Run: headless pygame with SDL's dummy video driver; simulated clock (each Clock.tick advances the game by its frame time, no real sleeping); random seed 0; keys injected as events and as key.get_pressed() state; no mouse input.
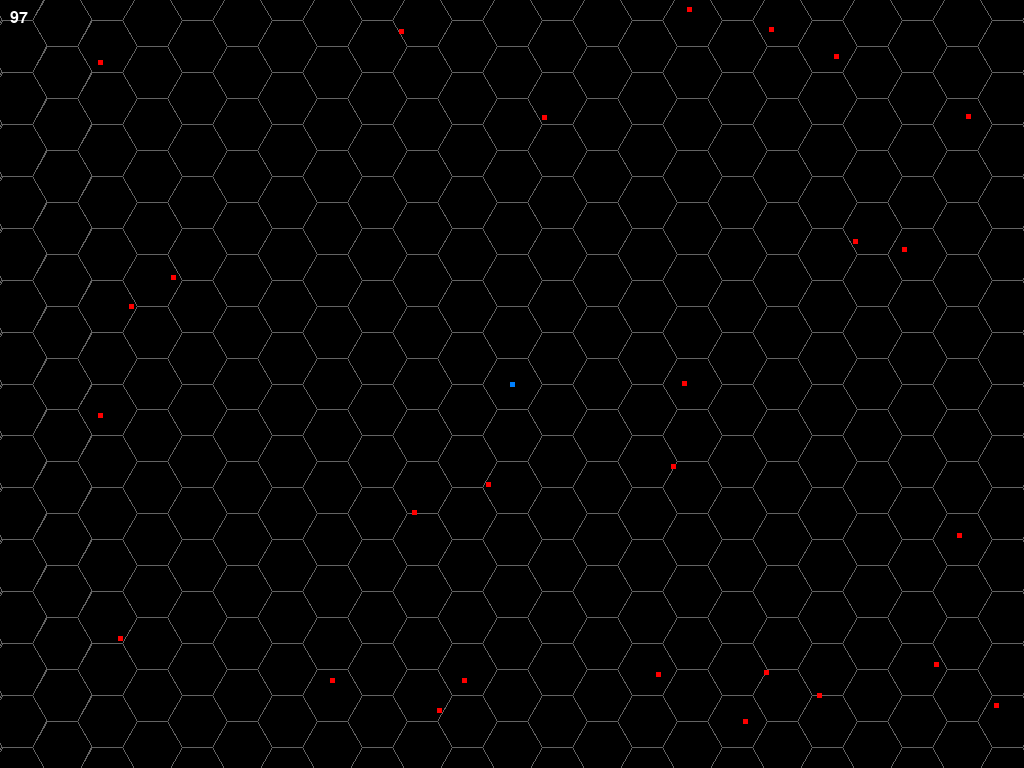
Frame 1 of 4 · flips 1–60 · no input
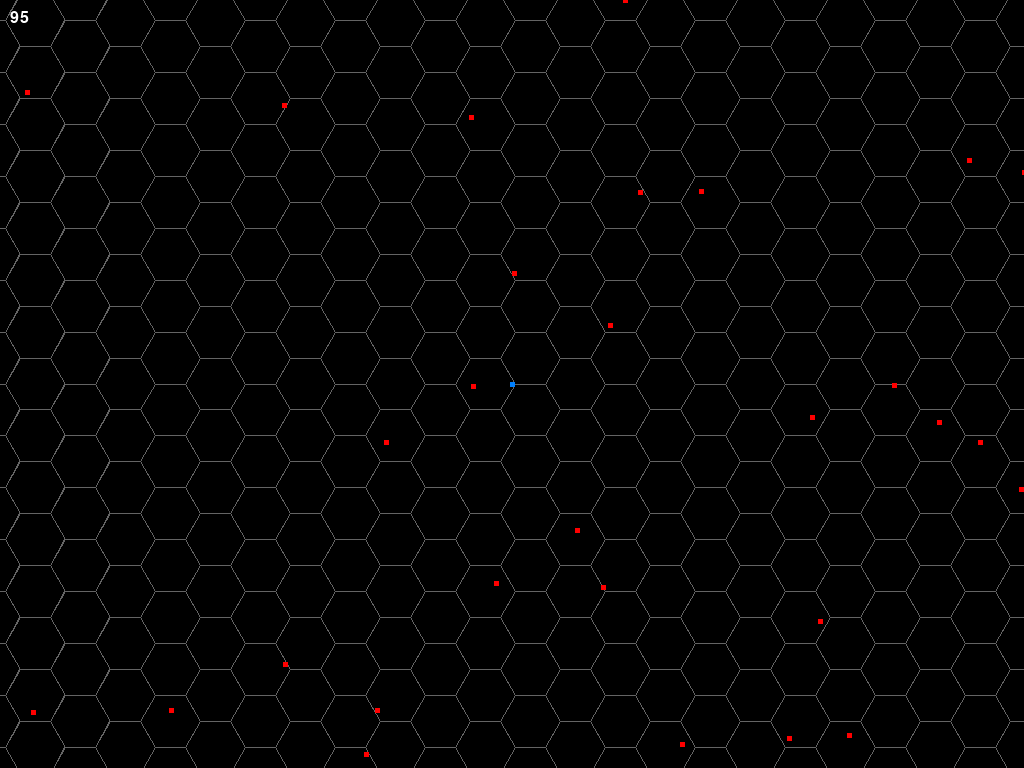
Frame 2 of 4 · flips 61–180 · tapped SPACE, RETURN · held RIGHT (→), D
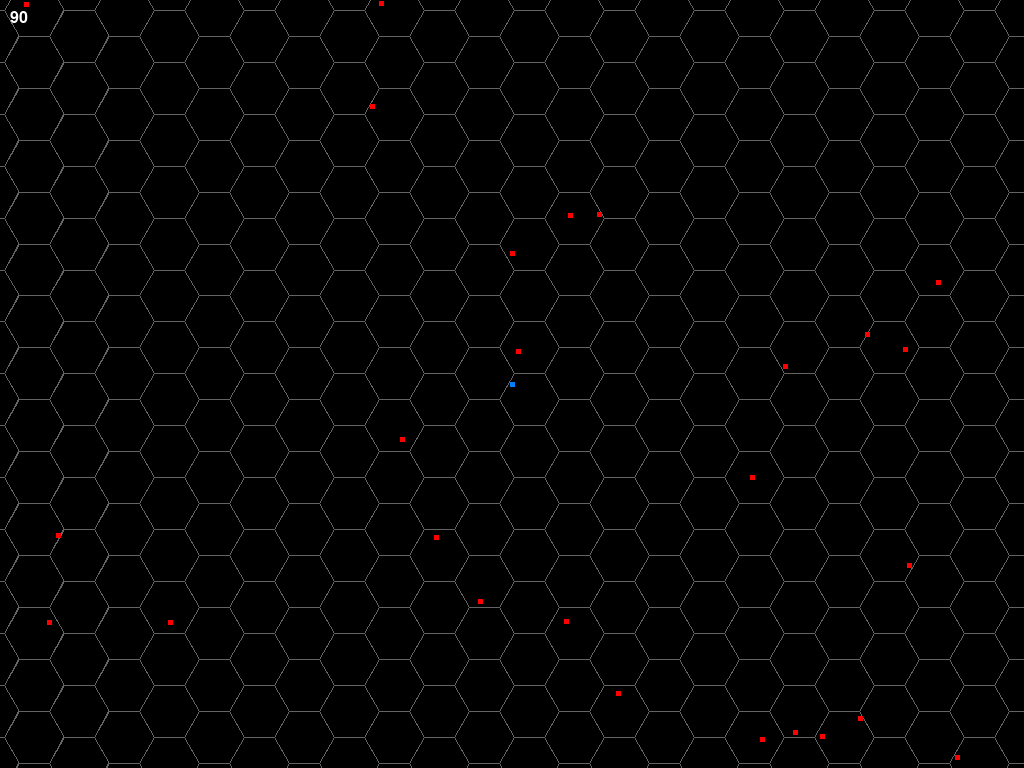
Frame 3 of 4 · flips 181–300 · held DOWN (↓), S
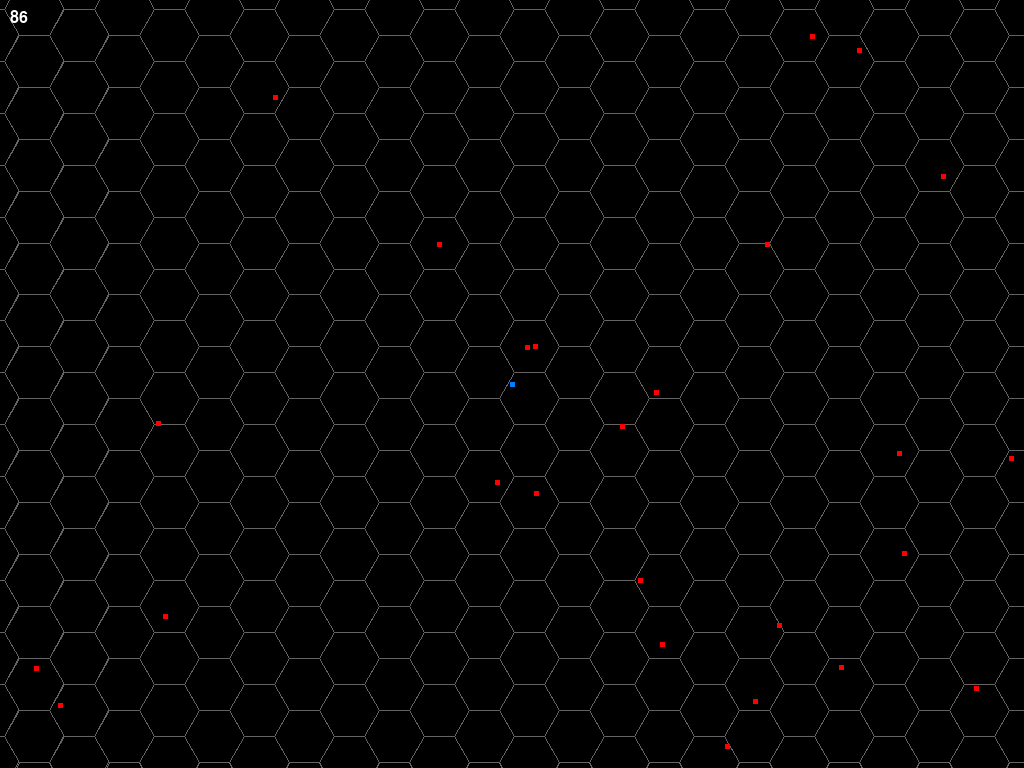
Frame 4 of 4 · flips 301–420 · held LEFT (←), A, UP (↑), W

The pygame program that drew these frames:

import pygame as pg
import math
from random import randint

pg.init()
w, h = pg.display.Info().current_w, pg.display.Info().current_h
fps = 144
screen = pg.display.set_mode((w, h))
pg.display.set_caption("runner")

def hex_points(cx, cy, R):
    return [
        (cx + R * math.cos(math.radians(60 * k)),
         cy + R * math.sin(math.radians(60 * k)))
        for k in range(6)
    ]

R = 30
cols = 36
rows = 36
hex_height = R * math.sqrt(3)

walls = []

def hex_to_pixel(q, r, R):
    x = R * 3/2 * q
    y = hex_height * (r + q/2)
    return x, y

def pixel_to_axial(x, y, R):
    q = (2/3) * x / R
    r = (-1/3) * x / R + (1/math.sqrt(3)) * y / R
    return q, r

def draw_hex_grid(surface, R, cam_x, cam_y, player):
    center_world_x = player.world_x
    center_world_y = player.world_y

    center_qf, center_rf = pixel_to_axial(center_world_x, center_world_y, R)
    center_q = round(center_qf)
    center_r = round(center_rf)

    half_cols = cols // 2
    half_rows = rows // 2

    for dq in range(-half_cols, half_cols):
        for dr in range(-half_rows, half_rows):
            q = center_q + dq
            r = center_r + dr

            radius = min(half_cols, half_rows)
            if abs(dq) + abs(dr) > radius * 2:
                continue

            cx, cy = hex_to_pixel(q, r, R)

            sx = cx - cam_x
            sy = cy - cam_y

            pts = hex_points(sx, sy, R)
            pg.draw.polygon(surface, (100, 100, 100), pts, width=1)

class Player:
    def __init__(self):
        self.world_x = 0
        self.world_y = 0
        self.size = 5
        self.color = (0, 128, 255)
        self.speed = 1
        self.speed_max = 3
        self.health = 100

    def draw(self, screen):
        pg.draw.rect(
            screen,
            self.color,
            (w//2 - self.size//2, h//2 - self.size//2, self.size, self.size)
        )

    def move(self, keys):
        if keys[pg.K_q] and keys[pg.K_z]:
            self.world_x -= self.speed / math.sqrt(2)
            self.world_y -= self.speed / math.sqrt(2)

        elif keys[pg.K_q] and keys[pg.K_s]:
            self.world_x -= self.speed / math.sqrt(2)
            self.world_y += self.speed / math.sqrt(2)

        elif keys[pg.K_d] and keys[pg.K_z]:
            self.world_x += self.speed / math.sqrt(2)
            self.world_y -= self.speed / math.sqrt(2)

        elif keys[pg.K_d] and keys[pg.K_s]:
            self.world_x += self.speed / math.sqrt(2)
            self.world_y += self.speed / math.sqrt(2)

        elif keys[pg.K_q]:
            self.world_x -= self.speed
        elif keys[pg.K_d]:
            self.world_x += self.speed
        elif keys[pg.K_z]:
            self.world_y -= self.speed
        elif keys[pg.K_s]:
            self.world_y += self.speed


class Enemy:
    def __init__(self, x, y):
        self.world_x = x
        self.world_y = y
        self.size = 5
        self.color = (255, 0, 0)
        self.dist_see = 250
        
    def draw(self, screen, cam_x, cam_y, draw_circle):
        screen_x = self.world_x - cam_x
        screen_y = self.world_y - cam_y
        pg.draw.rect(
            screen,
            self.color,
            (screen_x - self.size//2, screen_y - self.size//2, self.size, self.size)
        )
        if draw_circle == True:
            pg.draw.circle(screen, (225, 223, 0), (screen_x, screen_y), self.dist_see, width=1)
    def move(self, dx, dy):
        self.world_x += dx
        self.world_y += dy
    def check_collision(self, player):
        dist_x = self.world_x - player.world_x
        dist_y = self.world_y - player.world_y
        distance = math.sqrt(dist_x**2 + dist_y**2)
        return distance < (self.size + player.size) / 2
    def kill(self, screen, cam_x, cam_y):
        screen_x = self.world_x - cam_x
        screen_y = self.world_y - cam_y
        pg.draw.rect(screen, (255, 0, 0), (screen_x - self.size//2, screen_y - self.size//2, self.size, self.size))
        pg.display.flip()
        pg.draw.rect(screen, (255, 255, 255), (screen_x - self.size//2, screen_y - self.size//2, self.size, self.size))

def create_wall(x1, y1, x2, y2):
    walls.append(((x1, y1), (x2, y2)))

def main():
    clock = pg.time.Clock()
    player = Player()
    running = True
    enemies = [Enemy(randint(-1000, 1000), randint(-1000, 1000)) for _ in range(150)]
    draw_circle = False

    create_wall(-1000, -1000, 1000, -1000)
    create_wall(-1000, 1000, 1000, 1000)
    create_wall(-1000, -1000, -1000, 1000)
    create_wall(1000, -1000, 1000, 1000)

    while running:
        screen.fill((0, 0, 0))

        cam_x = player.world_x - w/2
        cam_y = player.world_y - h/2

        for wall in walls:
            (x1, y1), (x2, y2) = wall
            sx1 = x1 - cam_x
            sy1 = y1 - cam_y
            sx2 = x2 - cam_x
            sy2 = y2 - cam_y
            pg.draw.line(screen, (255, 255, 255), (sx1, sy1), (sx2, sy2), 1)

        font=pg.font.Font(None, 24)
        health_text = font.render(f"{player.health}",1,(255,255,255))

        draw_hex_grid(screen, R, cam_x, cam_y, player)

        for event in pg.event.get():
            if event.type == pg.QUIT:
                running = False
            if event.type == pg.KEYDOWN:
                if event.key == pg.K_ESCAPE:
                    running = False
                if event.key == pg.K_LSHIFT:
                    player.speed = player.speed_max
                if event.key == pg.K_RSHIFT:
                    player.speed = player.speed_max
                if event.key == pg.K_c:
                    draw_circle = not draw_circle

            if event.type == pg.KEYUP:
                if event.key == pg.K_LSHIFT:
                    player.speed = 1

        keys = pg.key.get_pressed()
        player.move(keys)
        player.draw(screen)

        for enemy in enemies:
            enemy.draw(screen, cam_x, cam_y, draw_circle)
            if abs(player.world_x - enemy.world_x) <= enemy.dist_see and abs(player.world_y - enemy.world_y) <= enemy.dist_see:
                if abs(player.world_x - enemy.world_x) <= enemy.dist_see and abs(player.world_y - enemy.world_y) <= enemy.dist_see:
                    enemy.move((player.world_x - enemy.world_x) / 150, (player.world_y - enemy.world_y) / 150)
                if abs(player.world_x - enemy.world_x) <= 100 and abs(player.world_y - enemy.world_y) <= 100:
                    enemy.move((player.world_x - enemy.world_x) / 120, (player.world_y - enemy.world_y) / 80)
                if abs(player.world_x - enemy.world_x) <= 75 and abs(player.world_y - enemy.world_y) <= 75:
                    enemy.move((player.world_x - enemy.world_x) / 100, (player.world_y - enemy.world_y) / 80)
                if abs(player.world_x - enemy.world_x) <= 25 and abs(player.world_y - enemy.world_y) <= 25:
                    enemy.move((player.world_x - enemy.world_x) / 2, (player.world_y - enemy.world_y) / 2)

            else:
                now = pg.time.get_ticks()
                if not hasattr(enemy, "next_move_time"):
                    enemy.next_move_time = 0
                if now >= enemy.next_move_time:
                    enemy.alea_x = randint(-1, 1)
                    enemy.alea_y = randint(-1, 1)
                    enemy.next_move_time = now + 600
                enemy.move(enemy.alea_x, enemy.alea_y)
            if enemy.check_collision(player):
                enemy.kill(screen, cam_x, cam_y)
                enemies.remove(enemy)
                player.health -= 1


        if player.health <= 0:
            print("Game Over")
            running = False

        if player.world_x < -1000:
            player.world_x = -999
        if player.world_x > 1000:
            player.world_x = 999
        if player.world_y < -1000:
            player.world_y = -999
        if player.world_y > 1000:
            player.world_y = 999

        for enemy in enemies:
            if enemy.world_x < -1000 or enemy.world_x > 1000 or enemy.world_y < -1000 or enemy.world_y > 1000:
                enemy.world_x, enemy.world_y = (randint(-1000, 1000), randint(-1000, 1000))

        screen.blit(health_text, (10, 10))
        pg.display.flip()
        clock.tick(fps)

    pg.quit()

if __name__ == "__main__":
    main()
